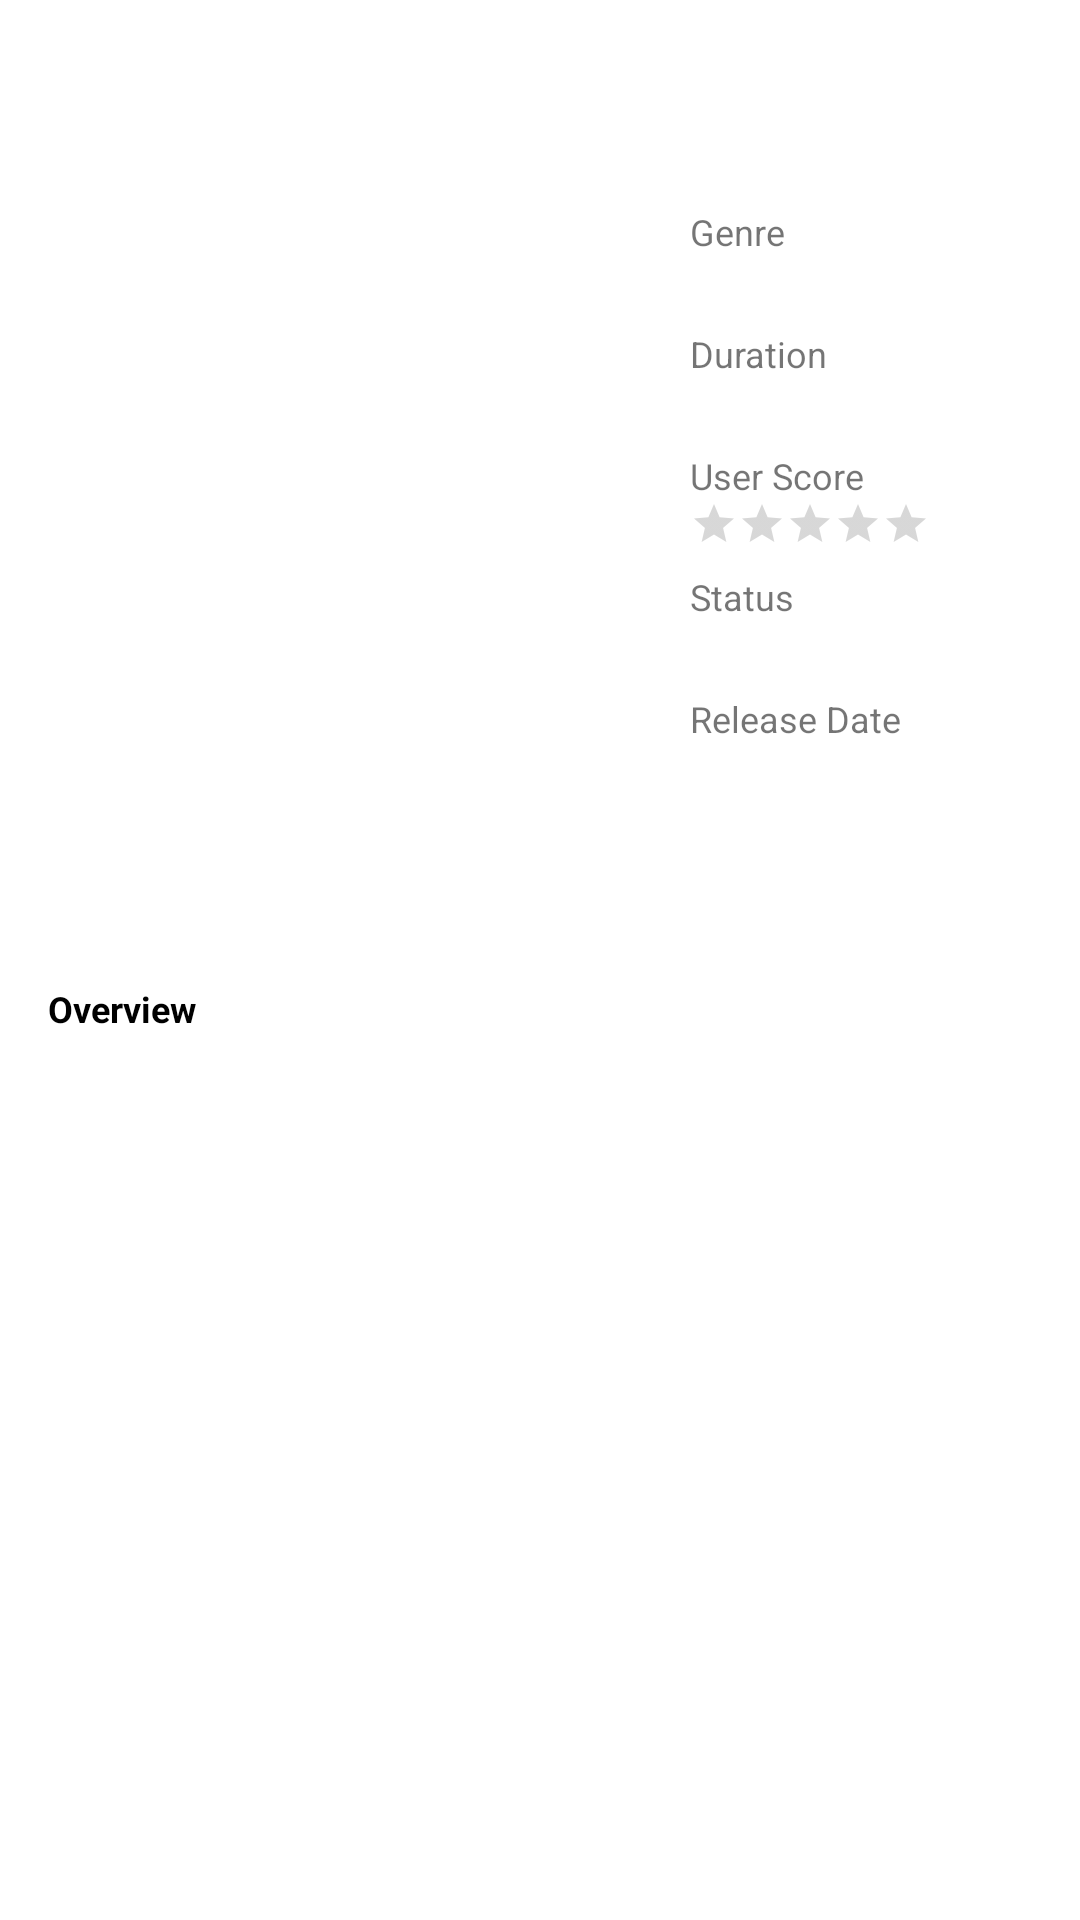

This screen was rendered from an Android layout file. Write that file and the resources it references.
<!-- AndroidManifest.xml: application theme Theme.HaekalMovieCatalogue -->
<!-- res/layout/content_detail_movie.xml -->
<?xml version="1.0" encoding="utf-8"?>
<androidx.constraintlayout.widget.ConstraintLayout xmlns:android="http://schemas.android.com/apk/res/android"
    xmlns:app="http://schemas.android.com/apk/res-auto"
    xmlns:tools="http://schemas.android.com/tools"
    android:layout_width="match_parent"
    android:layout_height="match_parent"
    android:clipToPadding="false"
    android:descendantFocusability="blocksDescendants"
    android:padding="16dp"
    app:layout_behavior="@string/appbar_scrolling_view_behavior">

    <ImageView
        android:id="@+id/img_poster_movie"
        android:layout_width="190dp"
        android:layout_height="270dp"
        android:layout_marginTop="18dp"
        android:contentDescription="@string/movie_poster"
        android:elevation="25dp"
        android:scaleType="centerCrop"
        app:layout_constraintStart_toStartOf="parent"
        app:layout_constraintTop_toTopOf="parent"
        tools:src="@tools:sample/avatars" />

    <TextView
        android:id="@+id/text_title_movie"
        android:layout_width="0dp"
        android:layout_height="wrap_content"
        android:layout_marginStart="24dp"
        android:textColor="@android:color/black"
        android:textSize="20sp"
        android:textStyle="bold"
        app:layout_constraintEnd_toEndOf="parent"
        app:layout_constraintHorizontal_bias="0.0"
        app:layout_constraintStart_toEndOf="@+id/img_poster_movie"
        app:layout_constraintTop_toTopOf="@+id/img_poster_movie"
        tools:text="@string/title" />

    <TextView
        android:id="@+id/txt_genre_movie"
        android:layout_width="wrap_content"
        android:layout_height="wrap_content"
        android:layout_marginTop="8dp"
        android:text="@string/genre"
        android:textSize="12sp"
        app:layout_constraintStart_toStartOf="@+id/text_title_movie"
        app:layout_constraintTop_toBottomOf="@+id/text_title_movie" />

    <TextView
        android:id="@+id/text_genre_movie"
        android:layout_width="0dp"
        android:layout_height="wrap_content"
        android:textColor="@android:color/black"
        android:textSize="12sp"
        app:layout_constraintEnd_toEndOf="parent"
        app:layout_constraintHorizontal_bias="0.0"
        app:layout_constraintStart_toStartOf="@+id/txt_genre_movie"
        app:layout_constraintTop_toBottomOf="@+id/txt_genre_movie"
        tools:text="@string/genre" />

    <TextView
        android:id="@+id/txt_duration_movie"
        android:layout_width="wrap_content"
        android:layout_height="wrap_content"
        android:layout_marginTop="8dp"
        android:text="@string/duration"
        android:textSize="12sp"
        app:layout_constraintStart_toStartOf="@+id/text_genre_movie"
        app:layout_constraintTop_toBottomOf="@+id/text_genre_movie" />

    <TextView
        android:id="@+id/text_duration_movie"
        android:layout_width="0dp"
        android:layout_height="wrap_content"
        android:textColor="@android:color/black"
        android:textSize="12sp"
        app:layout_constraintEnd_toEndOf="parent"
        app:layout_constraintHorizontal_bias="0.0"
        app:layout_constraintStart_toStartOf="@+id/txt_duration_movie"
        app:layout_constraintTop_toBottomOf="@+id/txt_duration_movie"
        tools:text="@string/duration" />

    <TextView
        android:id="@+id/txt_score_movie"
        android:layout_width="wrap_content"
        android:layout_height="wrap_content"
        android:layout_marginTop="8dp"
        android:text="@string/score"
        android:textSize="12sp"
        app:layout_constraintStart_toStartOf="@+id/text_duration_movie"
        app:layout_constraintTop_toBottomOf="@+id/text_duration_movie" />

    <RatingBar
        android:id="@+id/rating_movie"
        style="@android:style/Widget.Material.RatingBar.Small"
        android:layout_width="wrap_content"
        android:layout_height="wrap_content"
        android:backgroundTint="@color/lightGrey"
        android:numStars="5"
        android:progressTint="@color/duskYellow"
        android:stepSize="0.1"
        app:layout_constraintStart_toStartOf="@+id/txt_score_movie"
        app:layout_constraintTop_toBottomOf="@+id/txt_score_movie" />

    <TextView
        android:id="@+id/rating_value_movie"
        android:layout_width="wrap_content"
        android:layout_height="wrap_content"
        android:textColor="@color/duskYellow"
        android:textSize="11sp"
        app:layout_constraintStart_toEndOf="@id/rating_movie"
        app:layout_constraintTop_toTopOf="@+id/rating_movie"
        tools:text="@string/score" />

    <TextView
        android:id="@+id/txt_status_movie"
        android:layout_width="wrap_content"
        android:layout_height="wrap_content"
        android:layout_marginTop="8dp"
        android:text="@string/status"
        android:textSize="12sp"
        app:layout_constraintStart_toStartOf="@+id/rating_movie"
        app:layout_constraintTop_toBottomOf="@+id/rating_movie" />

    <TextView
        android:id="@+id/text_status_movie"
        android:layout_width="0dp"
        android:layout_height="wrap_content"
        android:textColor="@android:color/black"
        android:textSize="12sp"
        app:layout_constraintEnd_toEndOf="parent"
        app:layout_constraintHorizontal_bias="0.0"
        app:layout_constraintStart_toStartOf="@+id/txt_status_movie"
        app:layout_constraintTop_toBottomOf="@+id/txt_status_movie"
        tools:text="@string/status" />

    <TextView
        android:id="@+id/txt_release_date_movie"
        android:layout_width="wrap_content"
        android:layout_height="wrap_content"
        android:layout_marginTop="8dp"
        android:text="@string/release_date"
        android:textSize="12sp"
        app:layout_constraintStart_toStartOf="@+id/text_status_movie"
        app:layout_constraintTop_toBottomOf="@+id/text_status_movie" />

    <TextView
        android:id="@+id/text_release_date_movie"
        android:layout_width="0dp"
        android:layout_height="wrap_content"
        android:textColor="@android:color/black"
        android:textSize="12sp"
        app:layout_constraintEnd_toEndOf="parent"
        app:layout_constraintHorizontal_bias="0.0"
        app:layout_constraintStart_toStartOf="@+id/txt_release_date_movie"
        app:layout_constraintTop_toBottomOf="@+id/txt_release_date_movie"
        tools:text="@string/release_date" />

    <TextView
        android:id="@+id/txt_overview_movie"
        android:layout_width="wrap_content"
        android:layout_height="wrap_content"
        android:layout_marginTop="24dp"
        android:text="@string/overview"
        android:textColor="@android:color/black"
        android:textSize="12sp"
        android:textStyle="bold"
        app:layout_constraintStart_toStartOf="parent"
        app:layout_constraintTop_toBottomOf="@+id/img_poster_movie" />

    <TextView
        android:id="@+id/text_overview_movie"
        android:layout_width="0dp"
        android:layout_height="wrap_content"
        android:layout_marginEnd="16dp"
        android:textColor="@android:color/black"
        android:textSize="12sp"
        app:layout_constraintEnd_toEndOf="parent"
        app:layout_constraintHorizontal_bias="0.0"
        app:layout_constraintStart_toStartOf="@+id/txt_overview_movie"
        app:layout_constraintTop_toBottomOf="@+id/txt_overview_movie"
        tools:text="@string/overview" />

    <ProgressBar
        android:id="@+id/progress_bar"
        style="?android:attr/progressBarStyle"
        android:layout_width="wrap_content"
        android:layout_height="wrap_content"
        android:layout_gravity="center"
        android:visibility="gone"
        app:layout_constraintBottom_toBottomOf="parent"
        app:layout_constraintEnd_toEndOf="parent"
        app:layout_constraintStart_toStartOf="parent"
        app:layout_constraintTop_toTopOf="parent"
        tools:visibility="visible" />

</androidx.constraintlayout.widget.ConstraintLayout>
<!-- resources referenced by this layout -->
<resources>
  <color name="duskYellow">#FFC922</color>
  <color name="lightGrey">#D3D3D3</color>
  <string name="duration">Duration</string>
  <string name="genre">Genre</string>
  <string name="overview">Overview</string>
  <string name="release_date">Release Date</string>
  <string name="score">User Score</string>
  <string name="status">Status</string>
  <string name="title">Title</string>
  <style name="Theme.HaekalMovieCatalogue" parent="Theme.MaterialComponents.DayNight">
          
          <item name="colorPrimary">@color/colorPrimary</item>
          <item name="colorPrimaryVariant">@color/colorPrimaryDark</item>
          <item name="colorOnPrimary">@color/colorAccent</item>
          
          <item name="colorSecondary">@color/colorSecondary</item>
          <item name="colorSecondaryVariant">@color/colorSecondaryDark</item>
          <item name="colorOnSecondary">@android:color/white</item>
          
          <item name="android:statusBarColor" tools:targetApi="l">?attr/colorPrimaryVariant</item>
          
      </style>
  <color name="colorPrimary">#fffef7</color>
  <color name="colorPrimaryDark">#cccbc4</color>
  <color name="colorAccent">#1a2d50</color>
  <color name="colorSecondary">#59a7ee</color>
  <color name="colorSecondaryDark">#0778bb</color>
</resources>
